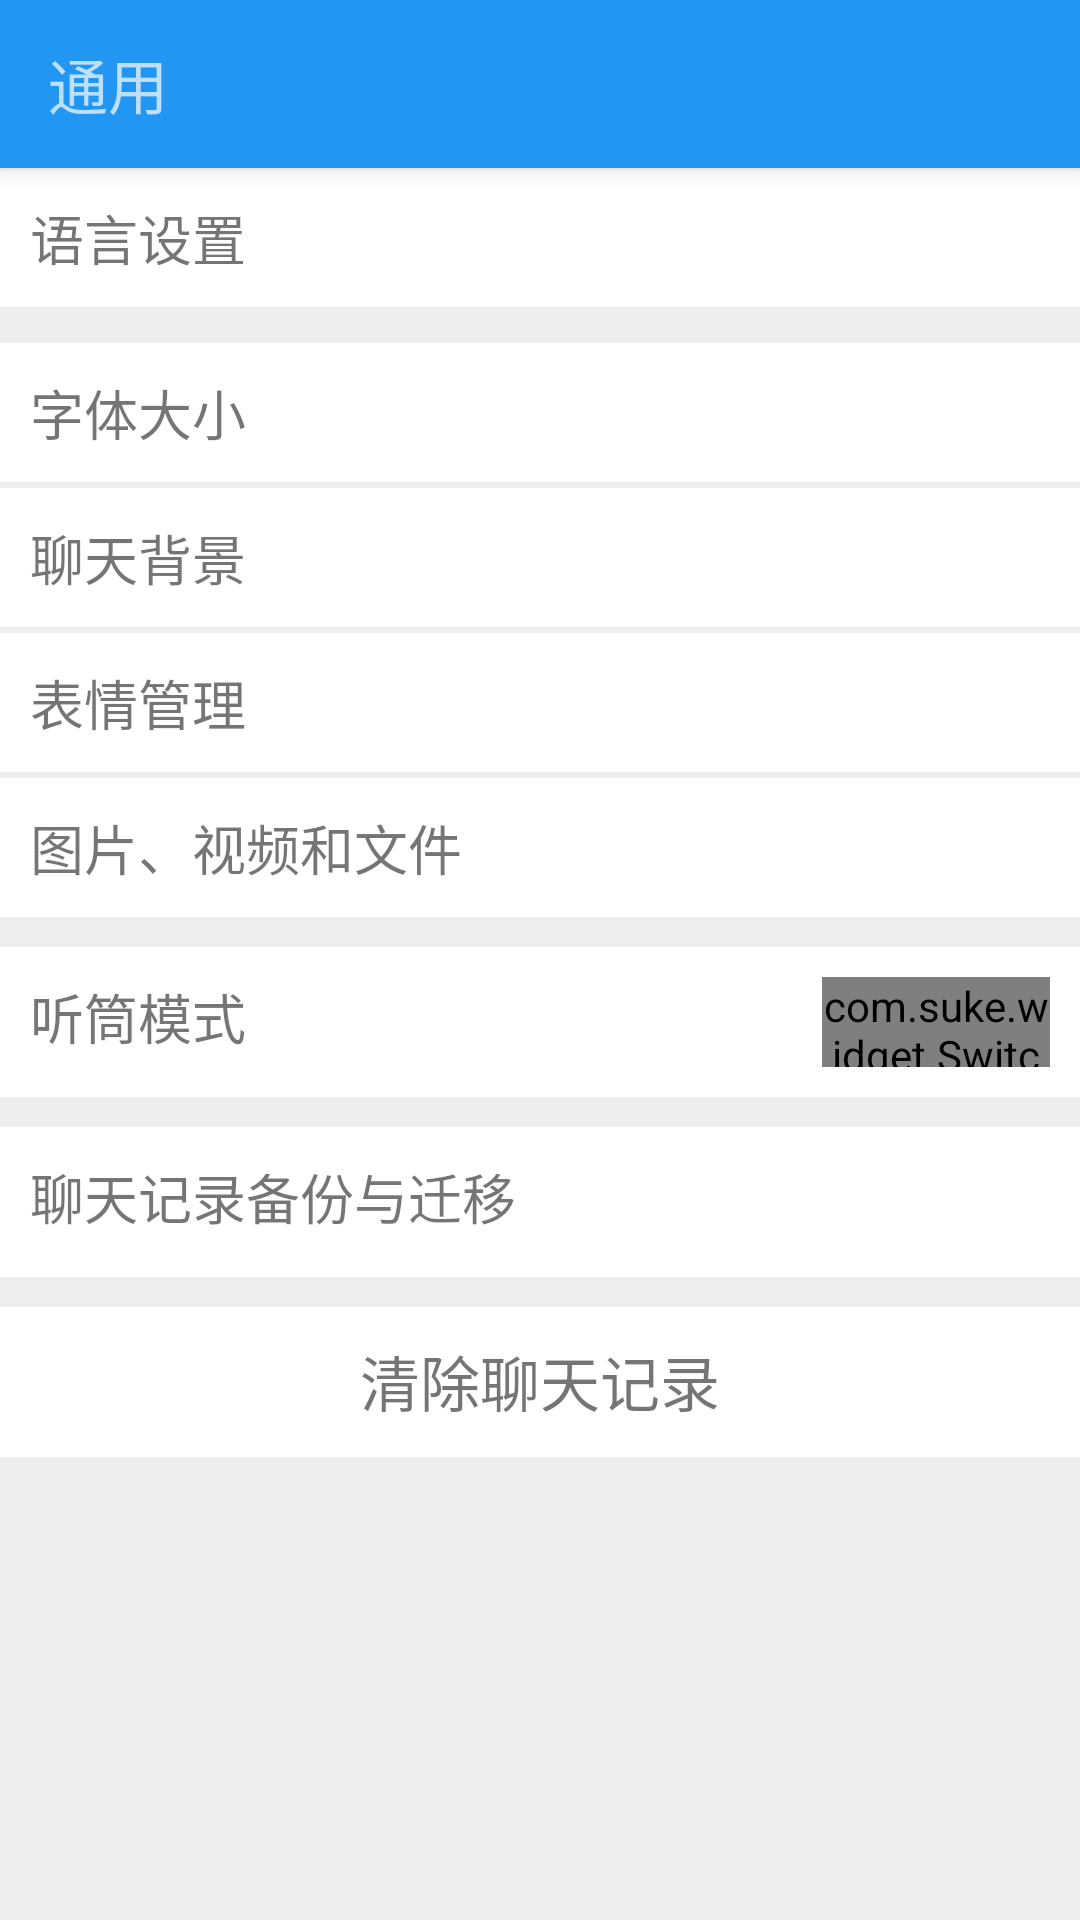

Here is an Android app screen rendered from its layout file. Give the layout XML and the strings, colors and styles it references.
<!-- AndroidManifest.xml: application theme AppTheme -->
<!-- res/layout/activity_currency_set.xml -->
<?xml version="1.0" encoding="utf-8"?>
<LinearLayout xmlns:android="http://schemas.android.com/apk/res/android"
    xmlns:app="http://schemas.android.com/apk/res-auto"
    xmlns:tools="http://schemas.android.com/tools"
    android:layout_width="match_parent"
    android:layout_height="match_parent"
    android:orientation="vertical"
    tools:context=".set.CurrencySet">
    <androidx.appcompat.widget.Toolbar
        android:id="@+id/toolbar_finish"
        android:layout_width="match_parent"
        android:layout_height="?attr/actionBarSize"
        android:background="@color/colorPrimary"
        android:elevation="4dp"
        android:theme="@style/ThemeOverlay.AppCompat.Dark.ActionBar"
        app:popupTheme="@style/ThemeOverlay.AppCompat.Light">

        <TextView
            android:layout_width="wrap_content"
            android:layout_height="wrap_content"
            android:gravity="center"
            android:text="通用"
            android:textSize="20dp" />
    </androidx.appcompat.widget.Toolbar>
    <LinearLayout
        android:layout_width="match_parent"
        android:layout_height="match_parent"
        android:orientation="vertical"
        android:background="#EEE">

        <LinearLayout
            android:layout_width="match_parent"
            android:layout_height="wrap_content"
            android:background="#FFF"
            android:orientation="vertical"
            android:padding="@dimen/friend_info_linear_padding">

            <TextView
                android:id="@+id/privacy_set_empower_manage"
                android:layout_width="match_parent"
                android:layout_height="wrap_content"
                android:layout_gravity="center"
                android:text="语言设置"
                android:textSize="18sp" />
        </LinearLayout>
        <LinearLayout
            android:layout_width="match_parent"
            android:layout_height="wrap_content"
            android:layout_marginTop="10dp"
            android:background="#EEE"
            android:orientation="vertical">

            <LinearLayout
                android:layout_width="match_parent"
                android:layout_height="wrap_content"
                android:layout_marginTop="@dimen/friend_info_margin_top_2"
                android:background="@drawable/ripple_bg"
                android:clickable="true"
                android:focusable="true"
                android:orientation="horizontal"
                android:padding="@dimen/friend_info_linear_padding">

                <TextView
                    android:id="@+id/user_set_news"
                    android:layout_width="match_parent"
                    android:layout_height="wrap_content"
                    android:text="字体大小"
                    android:textSize="18sp" />
            </LinearLayout>

            <LinearLayout
                android:layout_width="match_parent"
                android:layout_height="wrap_content"
                android:layout_marginTop="@dimen/friend_info_margin_top_2"
                android:background="@drawable/ripple_bg"
                android:clickable="true"
                android:focusable="true"
                android:orientation="horizontal"
                android:padding="@dimen/friend_info_linear_padding">

                <TextView
                    android:id="@+id/user_set_privacy"
                    android:layout_width="match_parent"
                    android:layout_height="wrap_content"
                    android:text="聊天背景"
                    android:textSize="18sp" />
            </LinearLayout>

            <LinearLayout
                android:layout_width="match_parent"
                android:layout_height="wrap_content"
                android:layout_marginTop="@dimen/friend_info_margin_top_2"
                android:background="@drawable/ripple_bg"
                android:clickable="true"
                android:focusable="true"
                android:orientation="horizontal"
                android:padding="@dimen/friend_info_linear_padding">

                <TextView
                    android:id="@+id/user_set_currency1"
                    android:layout_width="match_parent"
                    android:layout_height="wrap_content"
                    android:text="表情管理"
                    android:textSize="18sp" />
            </LinearLayout>
            <LinearLayout
                android:layout_width="match_parent"
                android:layout_height="wrap_content"
                android:layout_marginTop="@dimen/friend_info_margin_top_2"
                android:background="@drawable/ripple_bg"
                android:clickable="true"
                android:focusable="true"
                android:orientation="horizontal"
                android:padding="@dimen/friend_info_linear_padding">

                <TextView
                    android:id="@+id/user_set_currency"
                    android:layout_width="match_parent"
                    android:layout_height="wrap_content"
                    android:text="图片、视频和文件"
                    android:textSize="18sp" />
            </LinearLayout>
        </LinearLayout>

        <LinearLayout
            android:layout_width="match_parent"
            android:layout_height="50dp"
            android:layout_marginTop="@dimen/friend_info_margin_top_10"
            android:background="@drawable/ripple_bg"
            android:orientation="horizontal"
            android:padding="@dimen/friend_info_linear_padding">

            <TextView
                android:id="@+id/user_set_currency2"
                android:layout_width="264dp"
                android:layout_height="40dp"
                android:text="听筒模式"
                android:textSize="18sp" />

            <com.suke.widget.SwitchButton
                android:id="@+id/switch_button1"
                android:layout_width="76dp"
                android:layout_height="wrap_content" />
        </LinearLayout>
        <LinearLayout
            android:layout_width="match_parent"
            android:layout_height="50dp"
            android:layout_marginTop="@dimen/friend_info_margin_top_10"
            android:background="@drawable/ripple_bg"
            android:clickable="true"
            android:focusable="true"
            android:orientation="horizontal"
            android:padding="@dimen/friend_info_linear_padding">

            <TextView
                android:id="@+id/user_set_currency3"
                android:layout_width="400dp"
                android:layout_height="40dp"
                android:text="聊天记录备份与迁移"
                android:textSize="18sp" />
        </LinearLayout>
        <LinearLayout
            android:layout_width="match_parent"
            android:layout_height="wrap_content"
            android:layout_marginTop="10dp"
            android:background="#FFF"
            android:orientation="vertical">

            <TextView
                android:id="@+id/user_set_exit"
                android:layout_width="match_parent"
                android:layout_height="40dp"
                android:layout_gravity="center"
                android:layout_marginTop="10dp"
                android:text="清除聊天记录"
                android:textAlignment="center"
                android:textSize="20dp" />
        </LinearLayout>
    </LinearLayout>

</LinearLayout>
<!-- resources referenced by this layout -->
<resources>
  <color name="colorPrimary">#2196F3</color>
  <dimen name="friend_info_linear_padding">10dp</dimen>
  <dimen name="friend_info_margin_top_10">10dp</dimen>
  <dimen name="friend_info_margin_top_2">2dp</dimen>
  <!-- drawable ripple_bg (drawable) -->
  <?xml version="1.0" encoding="utf-8"?>
  <ripple xmlns:android="http://schemas.android.com/apk/res/android"
      android:color="@color/x_recycler_color_text_gray">
      <item android:drawable="@color/colorWhite" />
  </ripple>
  <style name="AppTheme" parent="Theme.AppCompat.Light.DarkActionBar">
          
          <item name="colorPrimary">@color/colorPrimary</item>
          <item name="colorPrimaryDark">@color/colorPrimaryDark</item>
          <item name="colorAccent">@color/colorAccent</item>
      </style>
  <color name="colorWhite">#FFF</color>
  <color name="colorPrimaryDark">#2196F3</color>
  <color name="colorAccent">#2196F3</color>
</resources>
